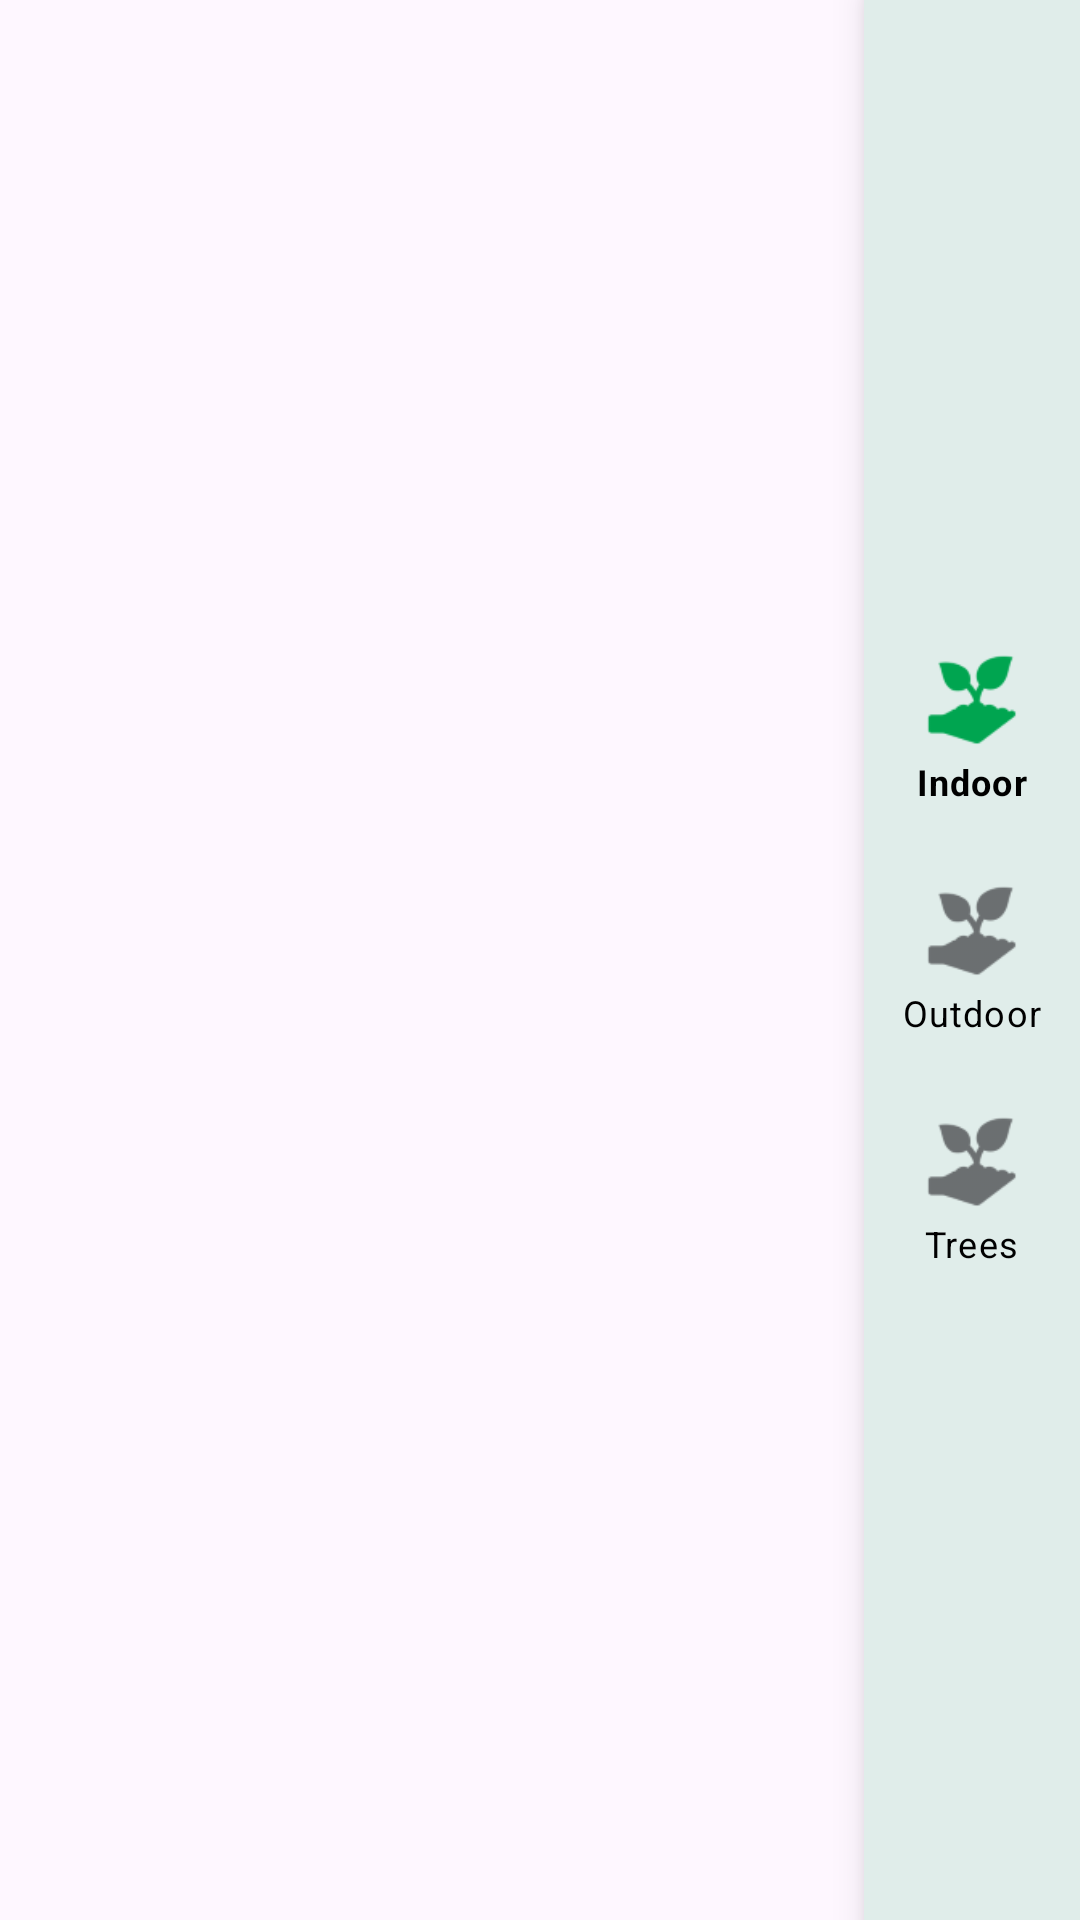

Write the Android layout XML for this screen, with the resource values it uses.
<!-- AndroidManifest.xml: application theme Theme.TerraGreen -->
<!-- res/layout/fragment_plants.xml -->
<?xml version="1.0" encoding="utf-8"?>
<androidx.constraintlayout.widget.ConstraintLayout
    xmlns:android="http://schemas.android.com/apk/res/android"
    xmlns:tools="http://schemas.android.com/tools"
    android:layout_width="match_parent"
    android:layout_height="match_parent"
    xmlns:app="http://schemas.android.com/apk/res-auto"
    tools:context=".Plants">


        <com.google.android.material.navigationrail.NavigationRailView
            style="@style/Widget.MaterialComponents.NavigationRailView"
            android:id="@+id/navigation_rail"
            android:layout_width="wrap_content"
            android:layout_height="match_parent"
            app:menu="@menu/navigation_rail_menu"
            app:layout_constraintRight_toRightOf="parent"
            app:layout_constraintTop_toTopOf="parent"
            app:layout_constraintBottom_toBottomOf="parent"
            app:menuGravity="center"
            app:itemTextColor="#000"
            app:itemIconSize="30sp"


            />
        <androidx.fragment.app.FragmentContainerView
            android:id="@+id/ind_plants_frag_container"
            android:layout_width="0dp"
            android:layout_height="match_parent"
            app:layout_constraintLeft_toLeftOf="parent"
            app:layout_constraintTop_toTopOf="parent"
            app:layout_constraintBottom_toBottomOf="parent"
            app:layout_constraintRight_toLeftOf="@id/navigation_rail"

            />
    </androidx.constraintlayout.widget.ConstraintLayout>
<!-- resources referenced by this layout -->
<resources>
  <style name="Theme.TerraGreen" parent="Base.Theme.TerraGreen" />
  <style name="Base.Theme.TerraGreen" parent="Theme.Material3.DayNight.NoActionBar">
          
           <item name="colorPrimary">#00A550</item>
          <item name="colorOnPrimary">#3CB371</item>
          <item name="colorPrimaryDark">#367c2b</item>
      </style>
</resources>
